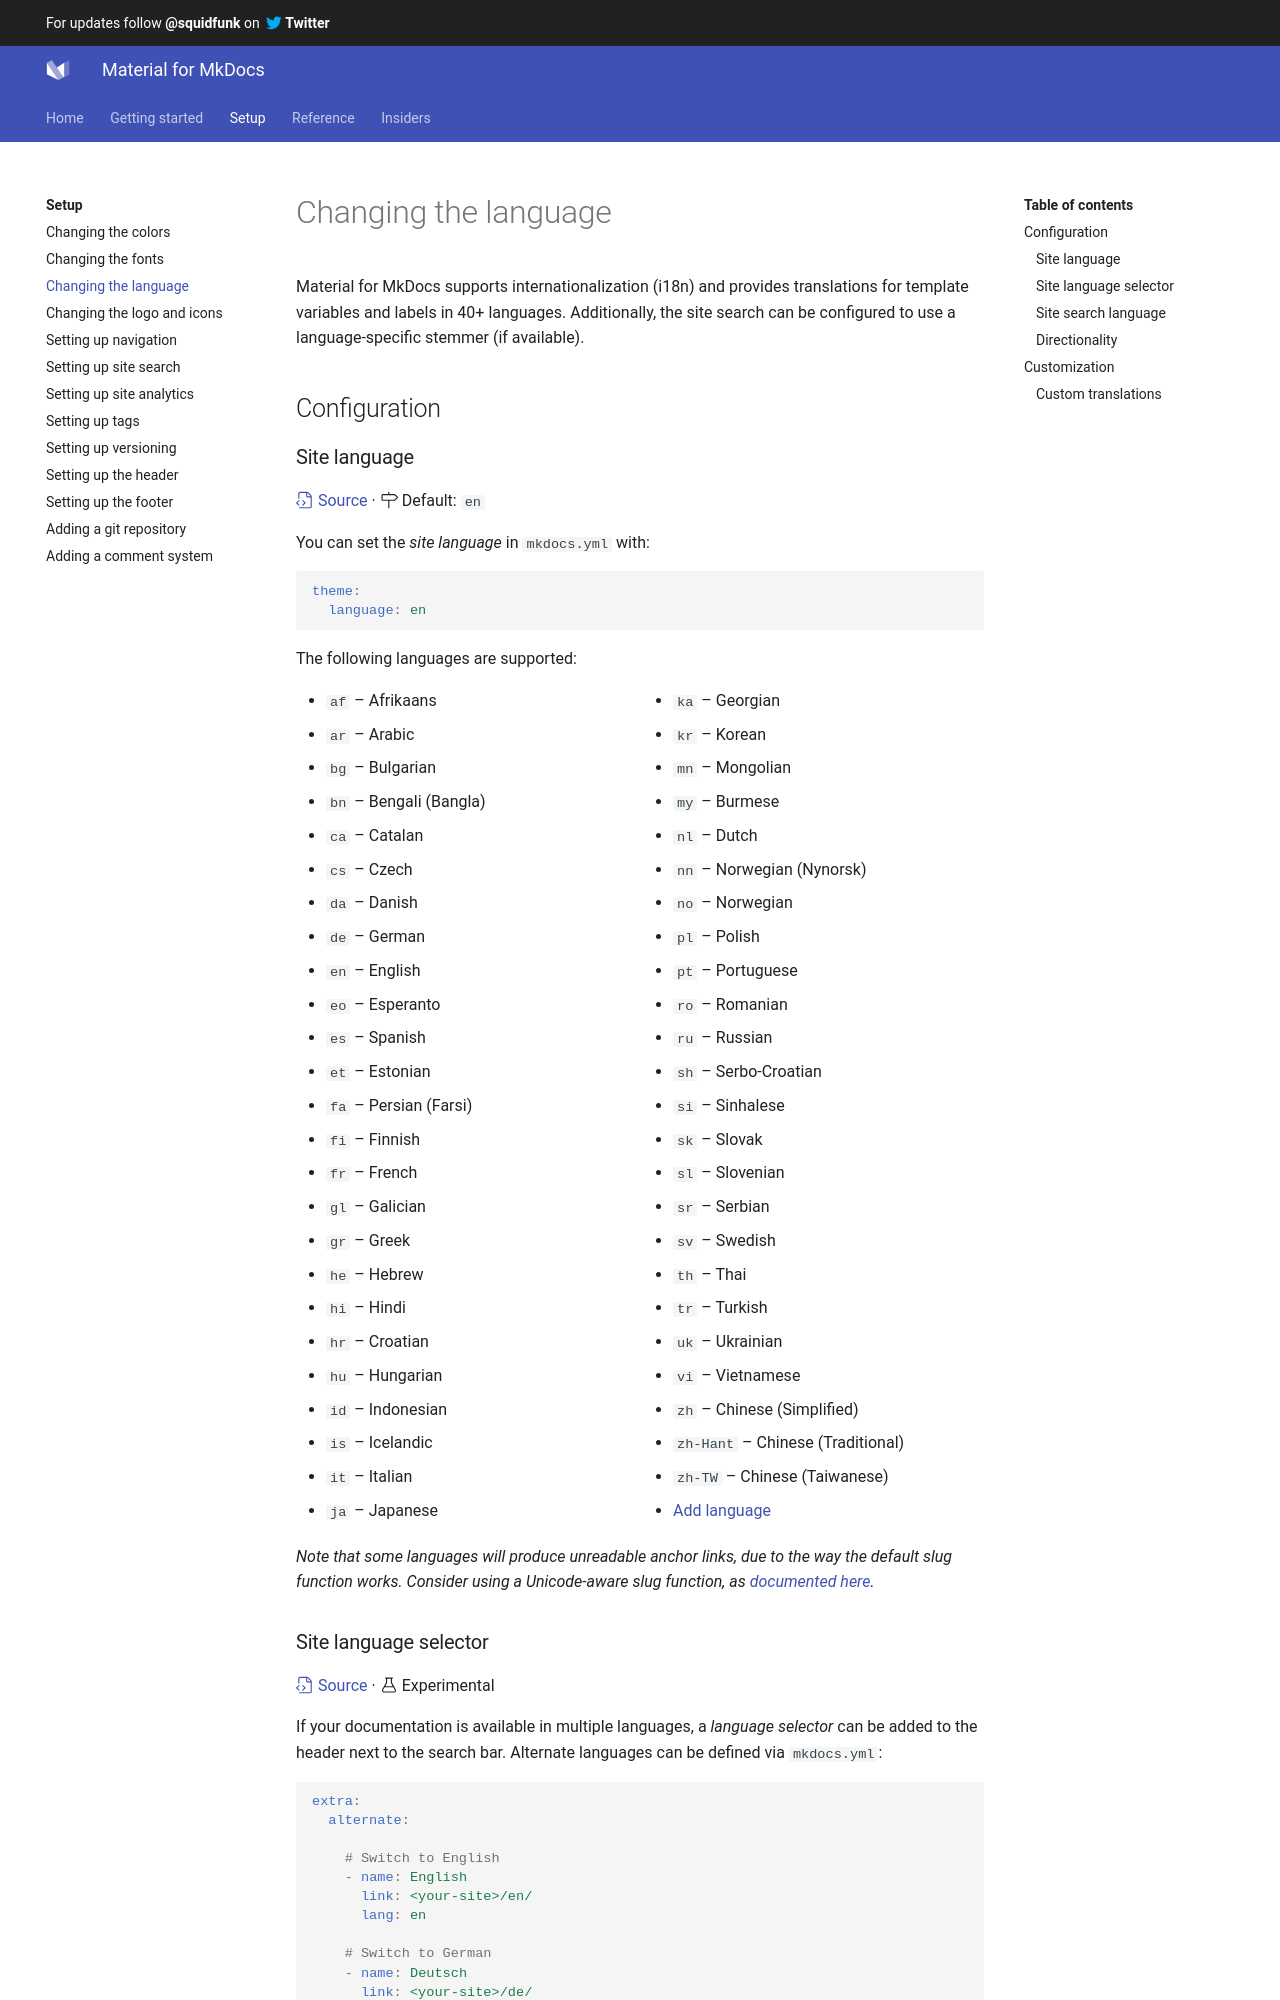

repository: Scout24/mkdocs-material · page: setup/changing-the-language/index.html · generator: mkdocs

---
template: overrides/main.html
---

# Changing the language

Material for MkDocs supports internationalization (i18n) and provides
translations for template variables and labels in 40+ languages. Additionally,
the site search can be configured to use a language-specific stemmer (if
available).

## Configuration

### Site language

[:octicons-file-code-24: Source][1] · :octicons-milestone-24: Default: `en`

You can set the _site language_ in `mkdocs.yml` with:

``` yaml
theme:
  language: en
```

The following languages are supported:

<div class="mdx-columns" markdown="1">

- `af` – Afrikaans
- `ar` – Arabic
- `bg` – Bulgarian
- `bn` – Bengali (Bangla)
- `ca` – Catalan
- `cs` – Czech
- `da` – Danish
- `de` – German
- `en` – English
- `eo` – Esperanto
- `es` – Spanish
- `et` – Estonian
- `fa` – Persian (Farsi)
- `fi` – Finnish
- `fr` – French
- `gl` – Galician
- `gr` – Greek
- `he` – Hebrew
- `hi` – Hindi
- `hr` – Croatian
- `hu` – Hungarian
- `id` – Indonesian
- `is` – Icelandic
- `it` – Italian
- `ja` – Japanese
- `ka` – Georgian
- `kr` – Korean
- `mn` – Mongolian
- `my` – Burmese
- `nl` – Dutch
- `nn` – Norwegian (Nynorsk)
- `no` – Norwegian
- `pl` – Polish
- `pt` – Portuguese
- `ro` – Romanian
- `ru` – Russian
- `sh` – Serbo-Croatian
- `si` – Sinhalese
- `sk` – Slovak
- `sl` – Slovenian
- `sr` – Serbian
- `sv` – Swedish
- `th` – Thai
- `tr` – Turkish
- `uk` – Ukrainian
- `vi` – Vietnamese
- `zh` – Chinese (Simplified)
- `zh-Hant` – Chinese (Traditional)
- `zh-TW` – Chinese (Taiwanese)
- [Add language](https://bit.ly/38F5RCa)

</div>

_Note that some languages will produce unreadable anchor links, due to the way
the default slug function works. Consider using a Unicode-aware slug function,
as [documented here][2]._

  [1]: https://github.com/squidfunk/mkdocs-material/blob/master/src/partials/languages/en.html
  [2]: setting-up-navigation.md#slugify
